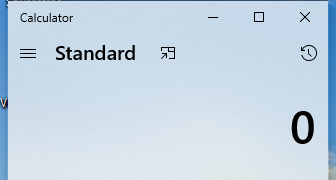
Workflow: Main

Step 1: Open Application 'applicationframehost.ex...' in window 'Calculator' (applicationframehost.exe)

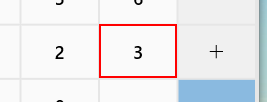
Step 2: click on the button 'Three'

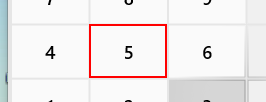
Step 3: click on the button 'Five'

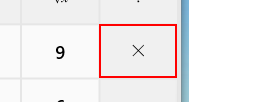
Step 4: click on the button 'Multiply by'

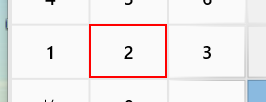
Step 5: click on the button 'Two'

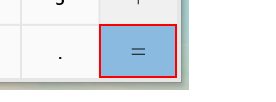
Step 6: click on the button 'Equals'
